The GitHub repository GajananRanmal/divider- contains a labelled image folder "divider_cleanliness" with 3 categories: clean, dirty, medium. Examples follow, each with its label.

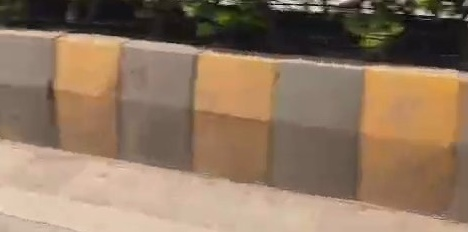
Label: medium

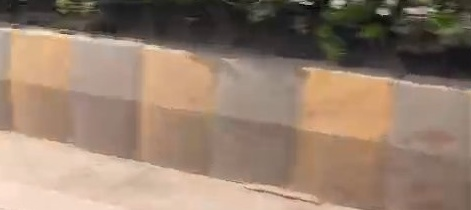
Label: dirty

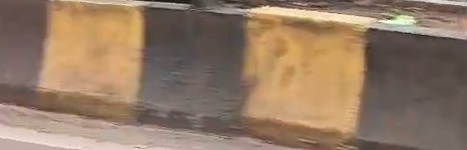
Label: medium

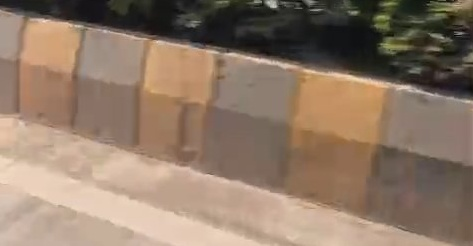
Label: medium

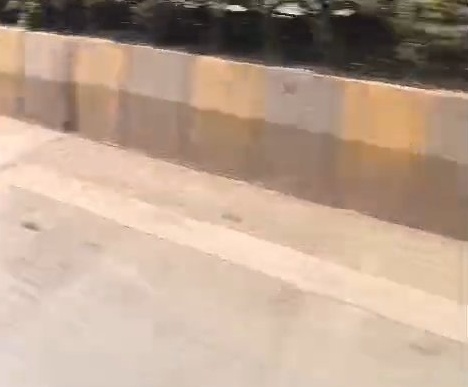
Label: dirty

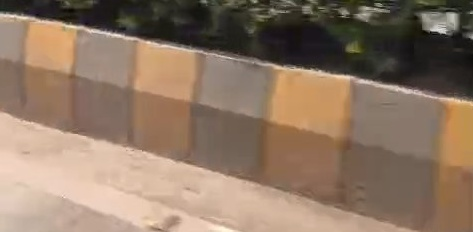
Label: medium
